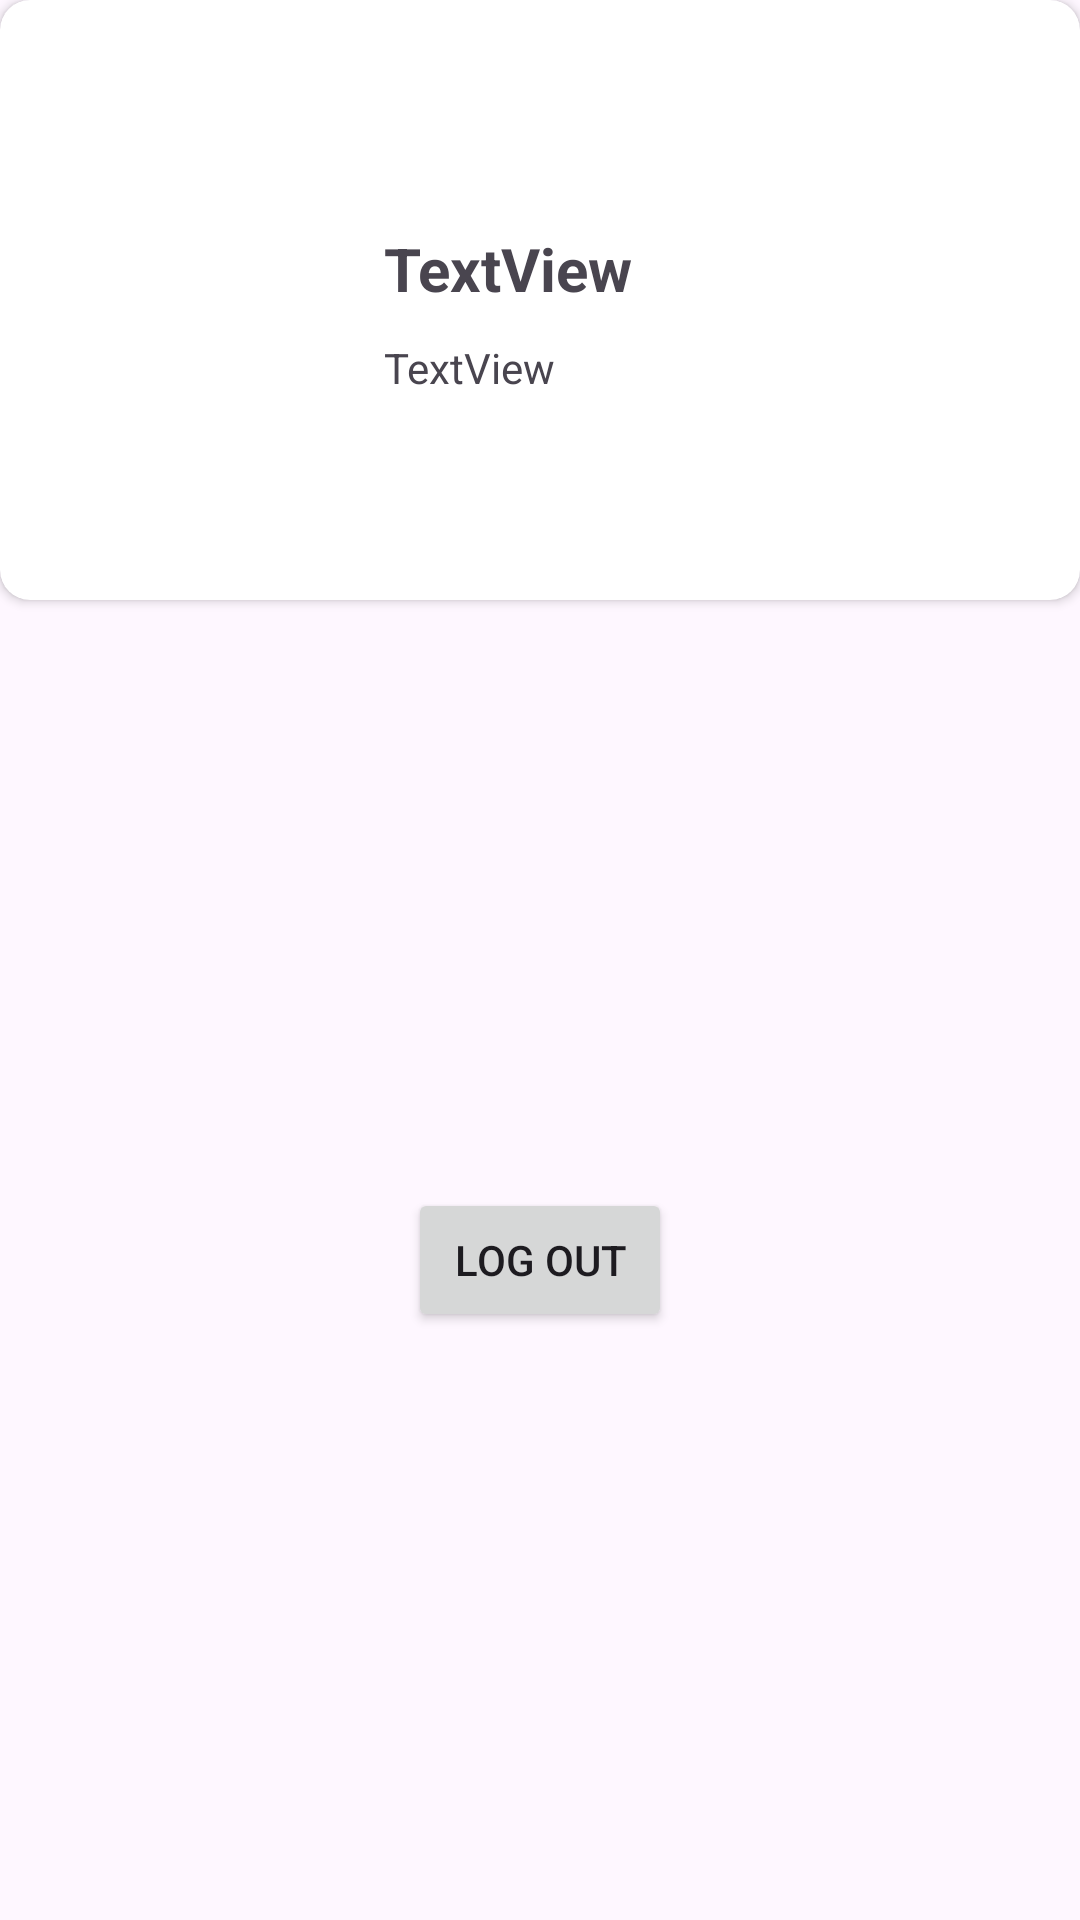

Layout XML and referenced resources for this Android screen:
<!-- AndroidManifest.xml: application theme Theme.Android_104_Android -->
<!-- res/layout/fragment_account.xml -->
<?xml version="1.0" encoding="utf-8"?>
<androidx.constraintlayout.widget.ConstraintLayout xmlns:android="http://schemas.android.com/apk/res/android"
    xmlns:app="http://schemas.android.com/apk/res-auto"
    xmlns:tools="http://schemas.android.com/tools"
    android:layout_width="match_parent"
    android:background="@color/primary"
    android:layout_height="match_parent"
    tools:context=".ui.fragments.AccountFragment">


    <androidx.cardview.widget.CardView
        android:id="@+id/cardView"
        android:layout_width="0dp"
        android:layout_height="200dp"
        android:backgroundTint="@color/gray"
        app:cardCornerRadius="10dp"
        app:layout_constraintEnd_toEndOf="parent"
        app:layout_constraintStart_toStartOf="parent"
        app:layout_constraintTop_toTopOf="parent">

        <androidx.constraintlayout.widget.ConstraintLayout
            android:layout_width="match_parent"
            android:layout_height="match_parent">

            <ImageView
                android:id="@+id/imgProfile"
                android:layout_width="80dp"
                android:layout_height="80dp"
                android:layout_marginStart="32dp"

                app:layout_constraintBottom_toBottomOf="parent"
                app:layout_constraintStart_toStartOf="parent"
                app:layout_constraintTop_toTopOf="parent"
                tools:src="@tools:sample/avatars" />

            <TextView
                android:id="@+id/txtName"
                android:layout_width="wrap_content"
                android:layout_height="wrap_content"
                android:layout_marginStart="16dp"
                android:layout_marginTop="16dp"
                android:text="TextView"
                android:textSize="20sp"
                android:textStyle="bold"
                app:layout_constraintStart_toEndOf="@+id/imgProfile"
                app:layout_constraintTop_toTopOf="@+id/imgProfile" />

            <TextView
                android:id="@+id/txtUsername"
                android:layout_width="wrap_content"
                android:layout_height="wrap_content"
                android:layout_marginTop="10dp"

                android:text="TextView"
                app:layout_constraintStart_toStartOf="@+id/txtName"
                app:layout_constraintTop_toBottomOf="@+id/txtName" />
        </androidx.constraintlayout.widget.ConstraintLayout>
    </androidx.cardview.widget.CardView>

    <androidx.appcompat.widget.AppCompatButton
        android:id="@+id/btnLogOut"
        android:layout_width="wrap_content"
        android:layout_height="wrap_content"
        android:text="Log Out"
        app:layout_constraintBottom_toBottomOf="parent"
        app:layout_constraintEnd_toEndOf="parent"
        app:layout_constraintStart_toStartOf="parent"
        app:layout_constraintTop_toBottomOf="@+id/cardView" />
</androidx.constraintlayout.widget.ConstraintLayout>
<!-- resources referenced by this layout -->
<resources>
  <style name="Theme.Android_104_Android" parent="Base.Theme.Android_104_Android">
          <item name="android:windowTranslucentStatus">true</item>
          <item name="android:windowTranslucentNavigation">true</item>
      </style>
  <style name="Base.Theme.Android_104_Android" parent="Theme.Material3.DayNight.NoActionBar">
          <item name="android:windowTranslucentStatus">true</item>
          <item name="android:windowTranslucentNavigation">true</item>
      </style>
</resources>
